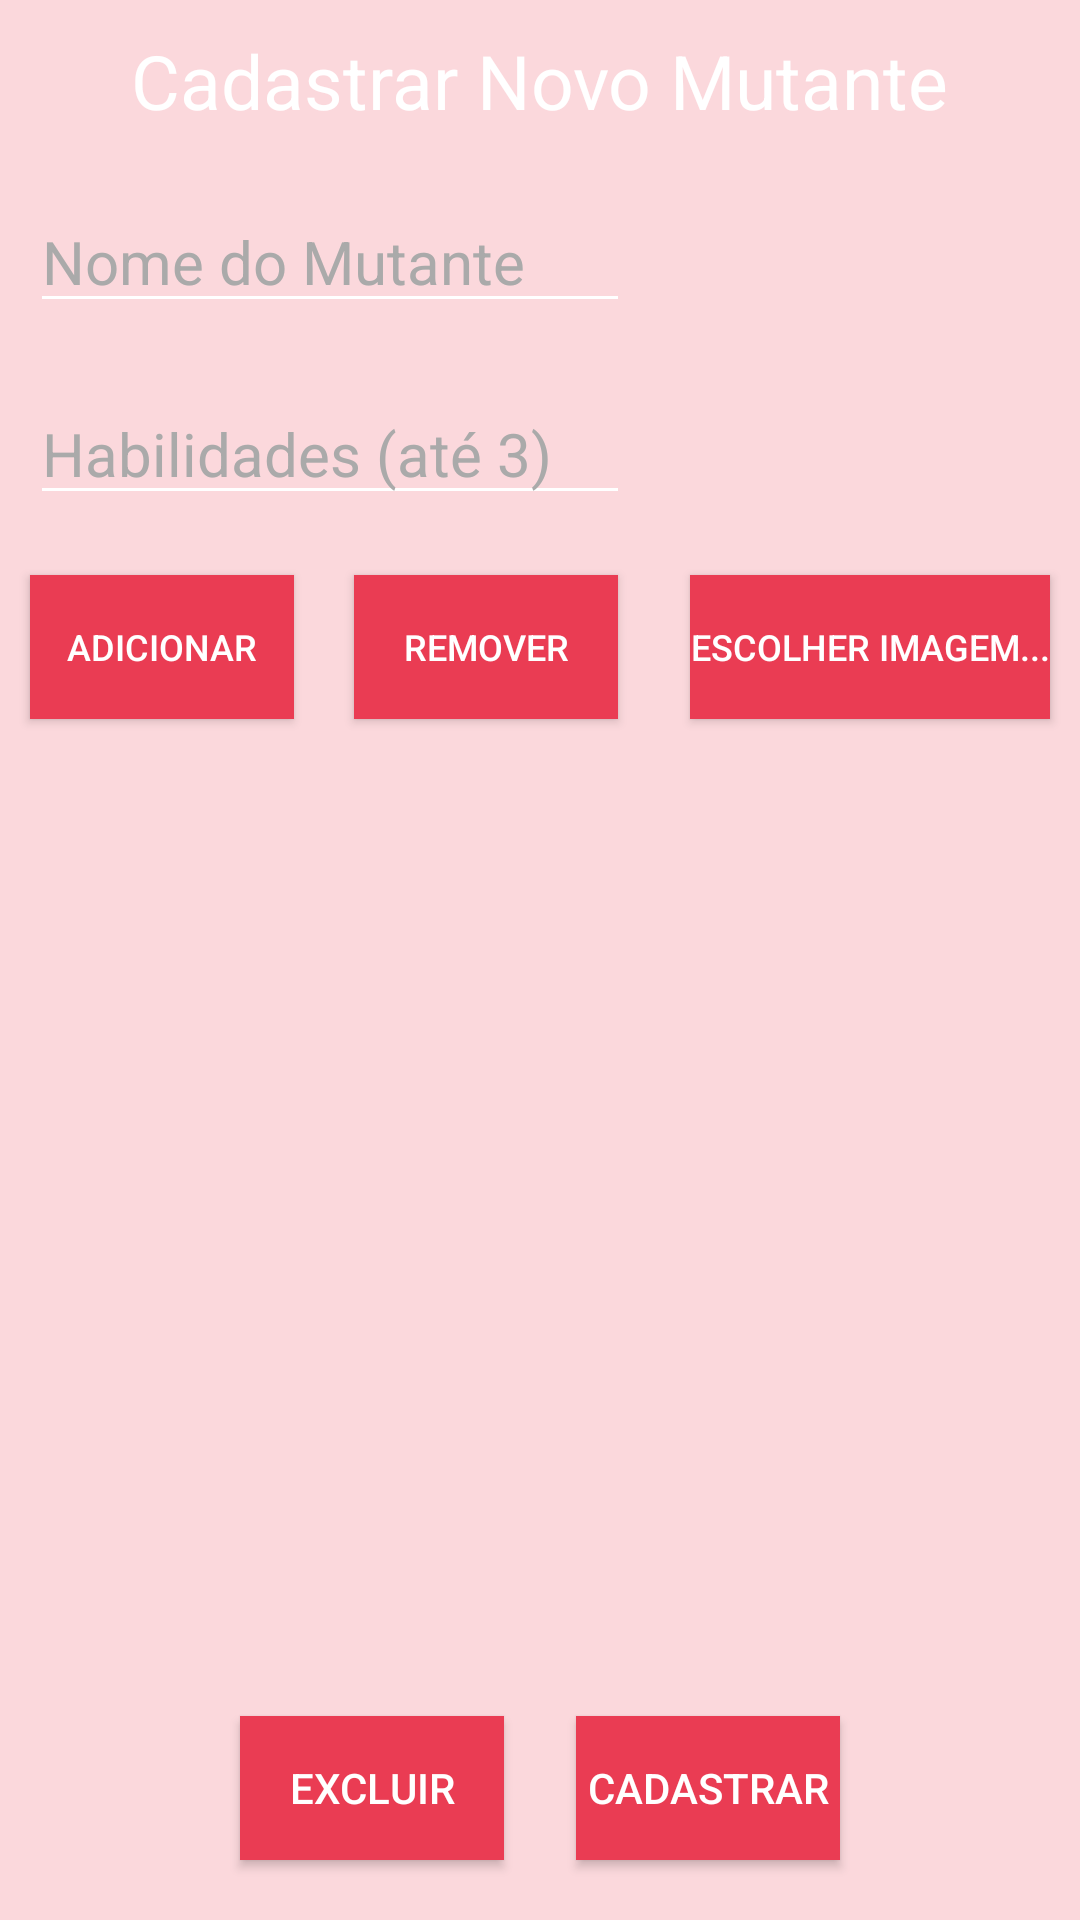

Produce the Android XML layout that renders to this screen, including the resource entries it uses.
<!-- AndroidManifest.xml: application theme AppTheme -->
<!-- res/layout/activity_cadastro.xml -->
<?xml version="1.0" encoding="utf-8"?>
<RelativeLayout xmlns:android="http://schemas.android.com/apk/res/android"
    xmlns:tools="http://schemas.android.com/tools"
    android:layout_width="match_parent"
    android:layout_height="match_parent"
    android:background="@color/translucidColorAccent"
    tools:context=".activities.CadastrarActivity">

    <TextView
        android:id="@+id/title"
        android:layout_width="wrap_content"
        android:layout_height="wrap_content"
        android:layout_centerHorizontal="true"
        android:layout_margin="10dp"
        android:text="Cadastrar Novo Mutante"
        android:textSize="25dp" />

    <EditText
        android:id="@+id/nome_mut"
        android:layout_width="200dp"
        android:layout_height="wrap_content"
        android:layout_below="@id/title"
        android:layout_marginStart="10dp"
        android:layout_marginTop="10dp"
        android:layout_marginEnd="10dp"
        android:layout_marginBottom="10dp"
        android:backgroundTint="@android:color/white"
        android:hint="Nome do Mutante"
        android:textColor="@android:color/white"
        android:textColorHint="@android:color/darker_gray" />

    <Button
        android:id="@+id/imgBtn"
        android:layout_width="wrap_content"
        android:layout_height="wrap_content"
        android:layout_alignBaseline="@id/addBtn"
        android:layout_alignParentRight="true"
        android:layout_margin="10dp"
        android:background="@color/colorAccent"
        android:onClick="getImageFromGallery"
        android:text="Escolher Imagem..."
        android:textSize="12dp" />

    <ImageView
        android:id="@+id/imgPreview"
        android:layout_width="135dp"
        android:layout_height="118dp"
        android:layout_alignTop="@id/nome_mut"
        android:layout_alignParentRight="true"
        android:layout_centerInParent="@id/imgBtn"
        android:layout_marginStart="10dp"
        android:layout_marginTop="4dp"
        android:layout_marginEnd="10dp"
        android:layout_marginRight="14dp"
        android:layout_marginBottom="10dp" />

    <EditText
        android:id="@+id/hab_mut"
        android:layout_width="200dp"
        android:layout_height="wrap_content"
        android:layout_below="@id/nome_mut"
        android:layout_margin="10dp"
        android:layout_marginStart="10dp"
        android:layout_marginTop="10dp"
        android:layout_marginEnd="10dp"
        android:layout_marginBottom="10dp"
        android:backgroundTint="@android:color/white"
        android:hint="Habilidades (até 3)"
        android:textColor="@android:color/white"
        android:textColorHint="@android:color/darker_gray" />

    <Button
        android:id="@+id/addBtn"
        android:layout_width="wrap_content"
        android:layout_height="wrap_content"
        android:layout_below="@id/hab_mut"
        android:layout_margin="10dp"
        android:background="@color/colorAccent"
        android:onClick="addHabil"
        android:text="Adicionar"
        android:textSize="12dp" />

    <Button
        android:id="@+id/remBtn"
        android:layout_width="wrap_content"
        android:layout_height="wrap_content"
        android:layout_below="@id/hab_mut"
        android:layout_margin="10dp"
        android:layout_toRightOf="@id/addBtn"
        android:background="@color/colorAccent"
        android:onClick="delHabil"
        android:text="Remover"
        android:textSize="12dp" />

    <ListView
        android:id="@+id/list"
        android:layout_width="match_parent"
        android:layout_height="wrap_content"
        android:layout_below="@id/remBtn"
        android:layout_alignParentLeft="true"
        android:layout_margin="10dp"></ListView>

    <Button
        android:id="@+id/delBtn"
        android:layout_width="wrap_content"
        android:layout_height="wrap_content"
        android:layout_alignParentLeft="true"
        android:layout_alignParentBottom="true"
        android:layout_marginLeft="80dp"
        android:layout_marginBottom="20dp"
        android:background="@color/colorAccent"
        android:onClick="delete"
        android:text="Excluir"
        android:textSize="14dp" />

    <Button
        android:id="@+id/savBtn"
        android:layout_width="wrap_content"
        android:layout_height="wrap_content"
        android:layout_alignParentRight="true"
        android:layout_alignParentBottom="true"
        android:layout_marginRight="80dp"
        android:layout_marginBottom="20dp"
        android:background="@color/colorAccent"
        android:onClick="submit"
        android:text="Cadastrar"
        android:textSize="14dp" />

</RelativeLayout>
<!-- resources referenced by this layout -->
<resources>
  <color name="colorAccent">#EA3C53</color>
  <color name="translucidColorAccent">#33EA3C53</color>
  <style name="AppTheme" parent="Theme.AppCompat.Light.DarkActionBar">
          
          <item name="colorPrimary">@color/colorPrimary</item>
          <item name="colorPrimaryDark">@color/colorPrimaryDark</item>
          <item name="colorAccent">@color/colorAccent</item>
          <item name="android:windowBackground">@drawable/b</item>
          <item name="android:textColor">@android:color/white</item>
          <item name="android:textColorHint">@android:color/white</item>
          <item name="android:textSize">20dp</item>
      </style>
  <color name="colorPrimary">#C21807</color>
  <color name="colorPrimaryDark">#960018</color>
</resources>
